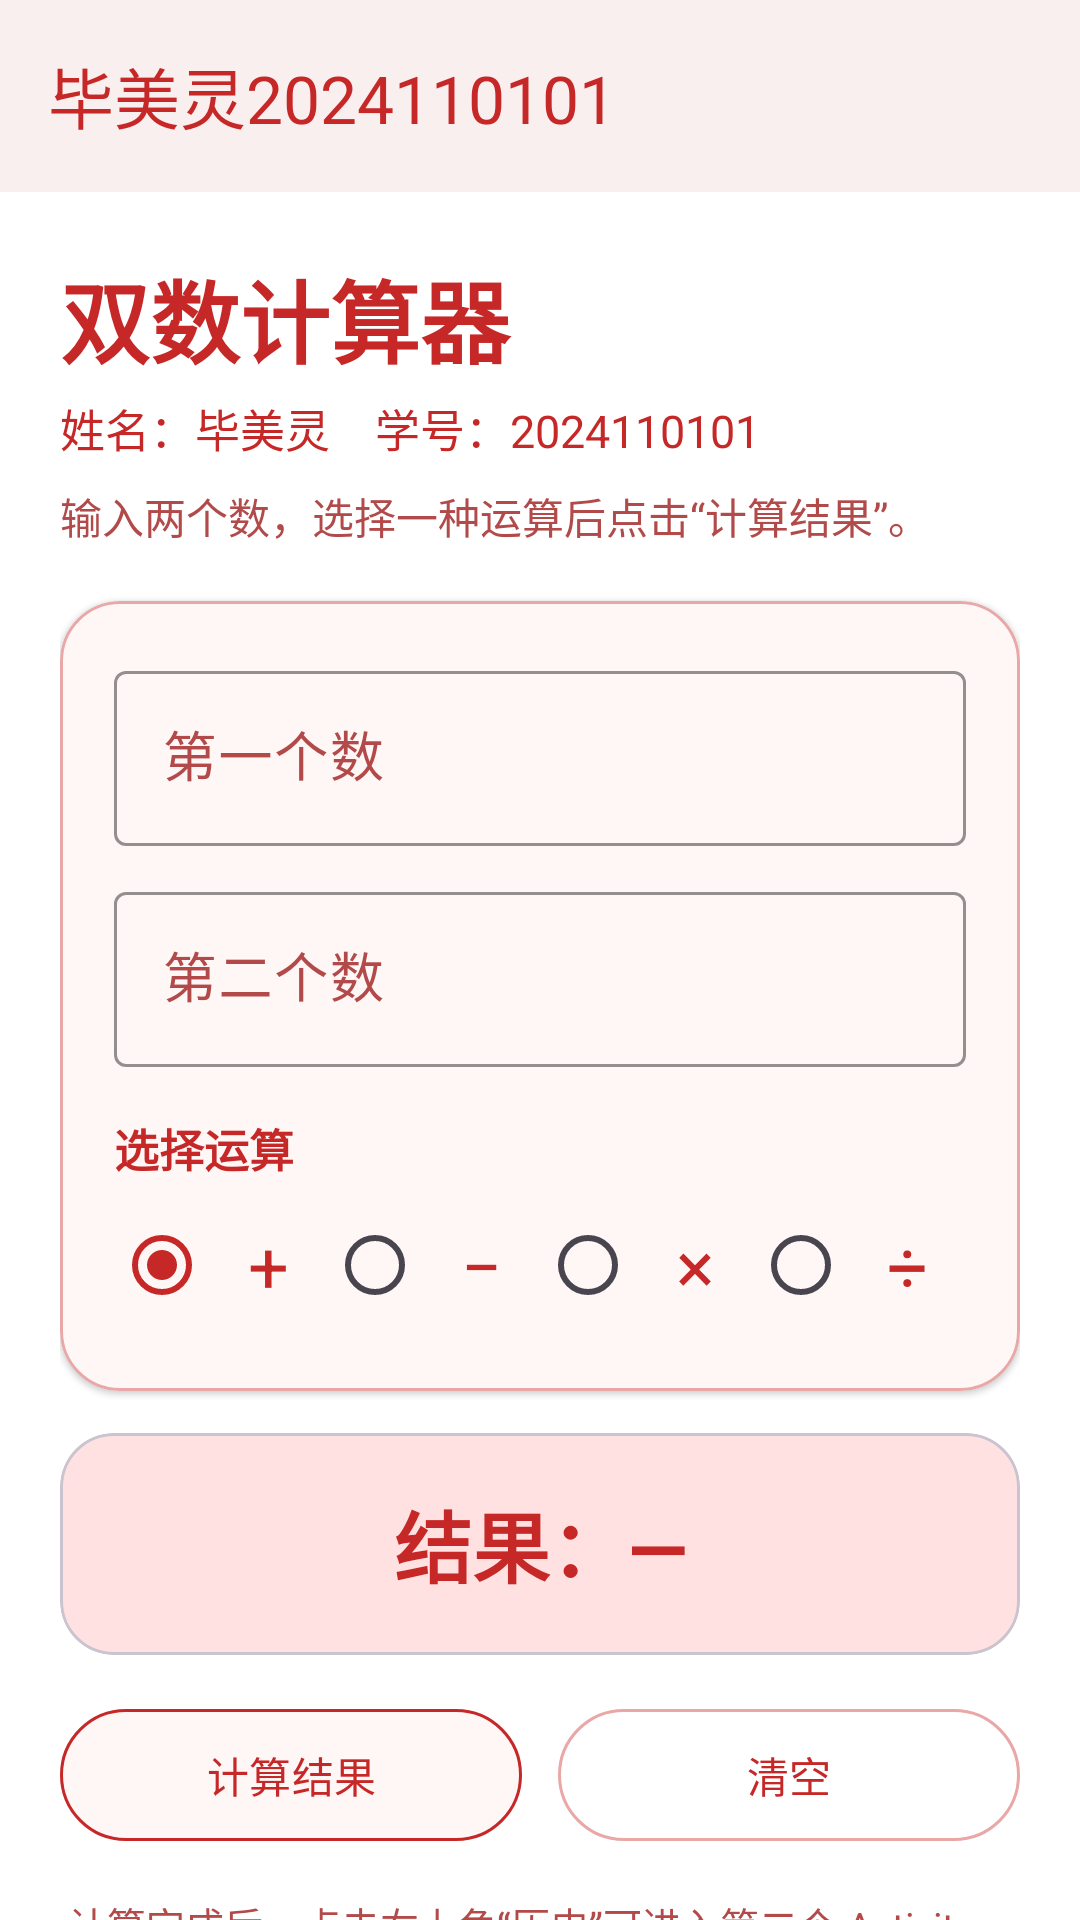

Layout XML and referenced resources for this Android screen:
<!-- AndroidManifest.xml: application theme Theme.BiMeiLingCalculator -->
<!-- res/layout/activity_main.xml -->
<?xml version="1.0" encoding="utf-8"?>
<LinearLayout xmlns:android="http://schemas.android.com/apk/res/android"
    xmlns:app="http://schemas.android.com/apk/res-auto"
    android:layout_width="match_parent"
    android:layout_height="match_parent"
    android:orientation="vertical">

    <com.google.android.material.appbar.MaterialToolbar
        android:id="@+id/toolbar"
        android:layout_width="match_parent"
        android:layout_height="?attr/actionBarSize"
        android:background="@color/white"
        android:elevation="2dp"
        android:theme="@style/ThemeOverlay.BiMeiLingCalculator.Toolbar"
        app:title="@string/app_name"
        app:titleTextColor="@color/text_red" />

    <androidx.core.widget.NestedScrollView
        android:layout_width="match_parent"
        android:layout_height="0dp"
        android:layout_weight="1"
        android:clipToPadding="false"
        android:fillViewport="true">

        <LinearLayout
            android:layout_width="match_parent"
            android:layout_height="wrap_content"
            android:orientation="vertical"
            android:paddingStart="20dp"
            android:paddingTop="20dp"
            android:paddingEnd="20dp"
            android:paddingBottom="28dp">

            <TextView
                android:layout_width="match_parent"
                android:layout_height="wrap_content"
                android:text="@string/main_title"
                android:textColor="@color/text_red"
                android:textSize="30sp"
                android:textStyle="bold" />

            <TextView
                android:layout_width="match_parent"
                android:layout_height="wrap_content"
                android:layout_marginTop="4dp"
                android:text="@string/student_line"
                android:textColor="@color/text_red"
                android:textSize="15sp" />

            <TextView
                android:layout_width="match_parent"
                android:layout_height="wrap_content"
                android:layout_marginTop="8dp"
                android:text="@string/input_instruction"
                android:textColor="@color/text_red_soft"
                android:textSize="14sp" />

            <com.google.android.material.card.MaterialCardView
                android:layout_width="match_parent"
                android:layout_height="wrap_content"
                android:layout_marginTop="18dp"
                app:cardBackgroundColor="@color/red_surface"
                app:cardCornerRadius="20dp"
                app:cardElevation="1dp"
                app:strokeColor="@color/red_outline"
                app:strokeWidth="1dp">

                <LinearLayout
                    android:layout_width="match_parent"
                    android:layout_height="wrap_content"
                    android:orientation="vertical"
                    android:padding="18dp">

                    <com.google.android.material.textfield.TextInputLayout
                        android:id="@+id/leftInputLayout"
                        style="@style/CalculatorInputField"
                        android:layout_width="match_parent"
                        android:layout_height="wrap_content"
                        android:hint="@string/left_number_hint"
                        app:endIconTint="@color/text_red">

                        <com.google.android.material.textfield.TextInputEditText
                            android:id="@+id/leftInput"
                            android:layout_width="match_parent"
                            android:layout_height="wrap_content"
                            android:imeOptions="actionNext"
                            android:inputType="numberDecimal|numberSigned"
                            android:maxLines="1"
                            android:textColor="@color/text_red"
                            android:textColorHint="@color/text_red_soft"
                            android:textSize="18sp" />
                    </com.google.android.material.textfield.TextInputLayout>

                    <com.google.android.material.textfield.TextInputLayout
                        android:id="@+id/rightInputLayout"
                        style="@style/CalculatorInputField"
                        android:layout_width="match_parent"
                        android:layout_height="wrap_content"
                        android:layout_marginTop="10dp"
                        android:hint="@string/right_number_hint"
                        app:endIconTint="@color/text_red">

                        <com.google.android.material.textfield.TextInputEditText
                            android:id="@+id/rightInput"
                            android:layout_width="match_parent"
                            android:layout_height="wrap_content"
                            android:imeOptions="actionDone"
                            android:inputType="numberDecimal|numberSigned"
                            android:maxLines="1"
                            android:textColor="@color/text_red"
                            android:textColorHint="@color/text_red_soft"
                            android:textSize="18sp" />
                    </com.google.android.material.textfield.TextInputLayout>

                    <TextView
                        android:layout_width="match_parent"
                        android:layout_height="wrap_content"
                        android:layout_marginTop="16dp"
                        android:text="@string/operator_title"
                        android:textColor="@color/text_red"
                        android:textSize="15sp"
                        android:textStyle="bold" />

                    <RadioGroup
                        android:id="@+id/operatorGroup"
                        android:layout_width="match_parent"
                        android:layout_height="wrap_content"
                        android:layout_marginTop="4dp"
                        android:checkedButton="@id/op_add"
                        android:orientation="horizontal">

                        <RadioButton
                            android:id="@+id/op_add"
                            android:layout_width="0dp"
                            android:layout_height="wrap_content"
                            android:layout_weight="1"
                            android:buttonTint="@color/text_red"
                            android:contentDescription="@string/add"
                            android:gravity="center"
                            android:text="@string/symbol_add"
                            android:textColor="@color/text_red"
                            android:textSize="24sp" />

                        <RadioButton
                            android:id="@+id/op_subtract"
                            android:layout_width="0dp"
                            android:layout_height="wrap_content"
                            android:layout_weight="1"
                            android:buttonTint="@color/text_red"
                            android:contentDescription="@string/subtract"
                            android:gravity="center"
                            android:text="@string/symbol_subtract"
                            android:textColor="@color/text_red"
                            android:textSize="24sp" />

                        <RadioButton
                            android:id="@+id/op_multiply"
                            android:layout_width="0dp"
                            android:layout_height="wrap_content"
                            android:layout_weight="1"
                            android:buttonTint="@color/text_red"
                            android:contentDescription="@string/multiply"
                            android:gravity="center"
                            android:text="@string/symbol_multiply"
                            android:textColor="@color/text_red"
                            android:textSize="24sp" />

                        <RadioButton
                            android:id="@+id/op_divide"
                            android:layout_width="0dp"
                            android:layout_height="wrap_content"
                            android:layout_weight="1"
                            android:buttonTint="@color/text_red"
                            android:contentDescription="@string/divide"
                            android:gravity="center"
                            android:text="@string/symbol_divide"
                            android:textColor="@color/text_red"
                            android:textSize="24sp" />
                    </RadioGroup>
                </LinearLayout>
            </com.google.android.material.card.MaterialCardView>

            <com.google.android.material.card.MaterialCardView
                android:layout_width="match_parent"
                android:layout_height="wrap_content"
                android:layout_marginTop="14dp"
                app:cardBackgroundColor="@color/red_container"
                app:cardCornerRadius="18dp"
                app:cardElevation="0dp">

                <TextView
                    android:id="@+id/resultText"
                    android:layout_width="match_parent"
                    android:layout_height="wrap_content"
                    android:gravity="center"
                    android:minHeight="74dp"
                    android:padding="16dp"
                    android:text="@string/result_placeholder"
                    android:textColor="@color/text_red"
                    android:textIsSelectable="true"
                    android:textSize="26sp"
                    android:textStyle="bold" />
            </com.google.android.material.card.MaterialCardView>

            <LinearLayout
                android:layout_width="match_parent"
                android:layout_height="wrap_content"
                android:layout_marginTop="14dp"
                android:orientation="horizontal">

                <com.google.android.material.button.MaterialButton
                    android:id="@+id/calculateButton"
                    style="@style/Widget.Material3.Button.OutlinedButton"
                    android:layout_width="0dp"
                    android:layout_height="52dp"
                    android:layout_marginEnd="6dp"
                    android:layout_weight="1"
                    android:text="@string/calculate"
                    android:textColor="@color/text_red"
                    app:backgroundTint="@color/red_surface"
                    app:strokeColor="@color/text_red"
                    app:strokeWidth="1dp" />

                <com.google.android.material.button.MaterialButton
                    android:id="@+id/clearButton"
                    style="@style/Widget.Material3.Button.OutlinedButton"
                    android:layout_width="0dp"
                    android:layout_height="52dp"
                    android:layout_marginStart="6dp"
                    android:layout_weight="1"
                    android:text="@string/clear"
                    android:textColor="@color/text_red"
                    app:backgroundTint="@color/white"
                    app:strokeColor="@color/red_outline"
                    app:strokeWidth="1dp" />
            </LinearLayout>

            <TextView
                android:layout_width="match_parent"
                android:layout_height="wrap_content"
                android:layout_marginTop="14dp"
                android:gravity="center"
                android:text="@string/history_hint"
                android:textColor="@color/text_red_soft"
                android:textSize="13sp" />
        </LinearLayout>
    </androidx.core.widget.NestedScrollView>
</LinearLayout>
<!-- resources referenced by this layout -->
<resources>
  <color name="red_container">#FFFFE1E1</color>
  <color name="red_outline">#FFE9A7A7</color>
  <color name="red_surface">#FFFFF6F6</color>
  <color name="text_red">#FFC62828</color>
  <color name="text_red_soft">#FFB24A4A</color>
  <color name="white">#FFFFFFFF</color>
  <string name="add">加</string>
  <string name="app_name">毕美灵2024110101</string>
  <string name="calculate">计算结果</string>
  <string name="clear">清空</string>
  <string name="divide">除</string>
  <string name="history_hint">计算完成后，点击右上角“历史”可进入第二个 Activity。</string>
  <string name="input_instruction">输入两个数，选择一种运算后点击“计算结果”。</string>
  <string name="left_number_hint">第一个数</string>
  <string name="main_title">双数计算器</string>
  <string name="multiply">乘</string>
  <string name="operator_title">选择运算</string>
  <string name="result_placeholder">结果：—</string>
  <string name="right_number_hint">第二个数</string>
  <string name="student_line">姓名：毕美灵　学号：2024110101</string>
  <string name="subtract">减</string>
  <string name="symbol_add">+</string>
  <string name="symbol_divide">÷</string>
  <string name="symbol_multiply">×</string>
  <string name="symbol_subtract">−</string>
  <style name="CalculatorInputField" parent="Widget.Material3.TextInputLayout.OutlinedBox">
          <item name="boxStrokeColor">@color/text_red</item>
          <item name="hintTextColor">@color/text_red</item>
          <item name="android:textColorHint">@color/text_red_soft</item>
          <item name="errorTextColor">@color/text_red</item>
      </style>
  <style name="ThemeOverlay.BiMeiLingCalculator.Toolbar" parent="">
          <item name="android:textColorPrimary">@color/text_red</item>
          <item name="android:textColorSecondary">@color/text_red_soft</item>
      </style>
  <style name="Theme.BiMeiLingCalculator" parent="Theme.Material3.Light.NoActionBar">
          <item name="colorPrimary">@color/text_red</item>
          <item name="colorOnPrimary">@color/white</item>
          <item name="colorPrimaryContainer">@color/red_container</item>
          <item name="colorOnPrimaryContainer">@color/text_red</item>
          <item name="colorSurface">@color/white</item>
          <item name="colorOnSurface">@color/text_red</item>
          <item name="android:textColorPrimary">@color/text_red</item>
          <item name="android:textColorSecondary">@color/text_red_soft</item>
          <item name="android:windowBackground">@color/white</item>
          <item name="android:statusBarColor">@color/white</item>
          <item name="android:navigationBarColor">@color/white</item>
          <item name="android:windowLightStatusBar">true</item>
          <item name="android:windowActionModeOverlay">true</item>
      </style>
</resources>
